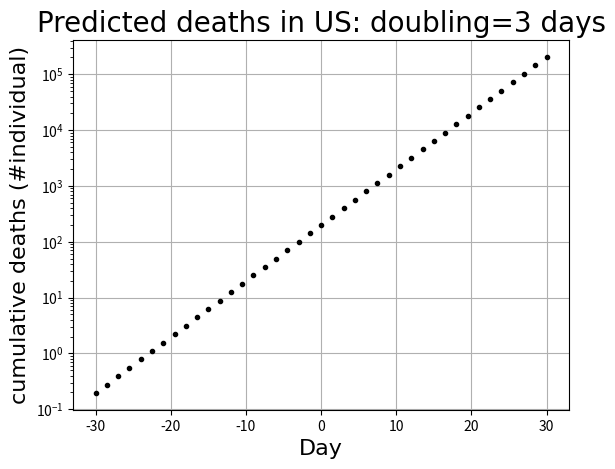

Reproduce this figure in Python.
# -*- coding: utf-8 -*-
"""
This file makes projections of numbers of corona virus deaths based on an
exponential grow; 
A semilog figure is generated
This is a file for March 31 2020.
"""
import numpy as np
import scipy as sp
import matplotlib.pyplot as plt
import scipy.special as spp
doubling = 3 #this is the doubling time
death0 = 200. # these are the number of deaths on day 0 in our model
def deaths(day,dt,dd0):
    """ this calculates the deaths: dt=doubling time; dd0=deaths of day 0""" 
    return dd0*2**(day/dt)

days = np.linspace(-30,30,41)
ndeaths = deaths(days,doubling,death0 )

figure=plt.semilogy(days,ndeaths,".", color="k")

plt.xlabel("Day", fontname="Times New Roman",fontsize=16)
plt.ylabel("cumulative deaths (#individual)", fontname="Times New Roman",fontsize=16)
plt.title("Predicted deaths in US: doubling=3 days", fontname="Times New Roman",
          fontsize=20)

plt.grid()
plt.savefig("coronavrus.pdf")
plt.show()